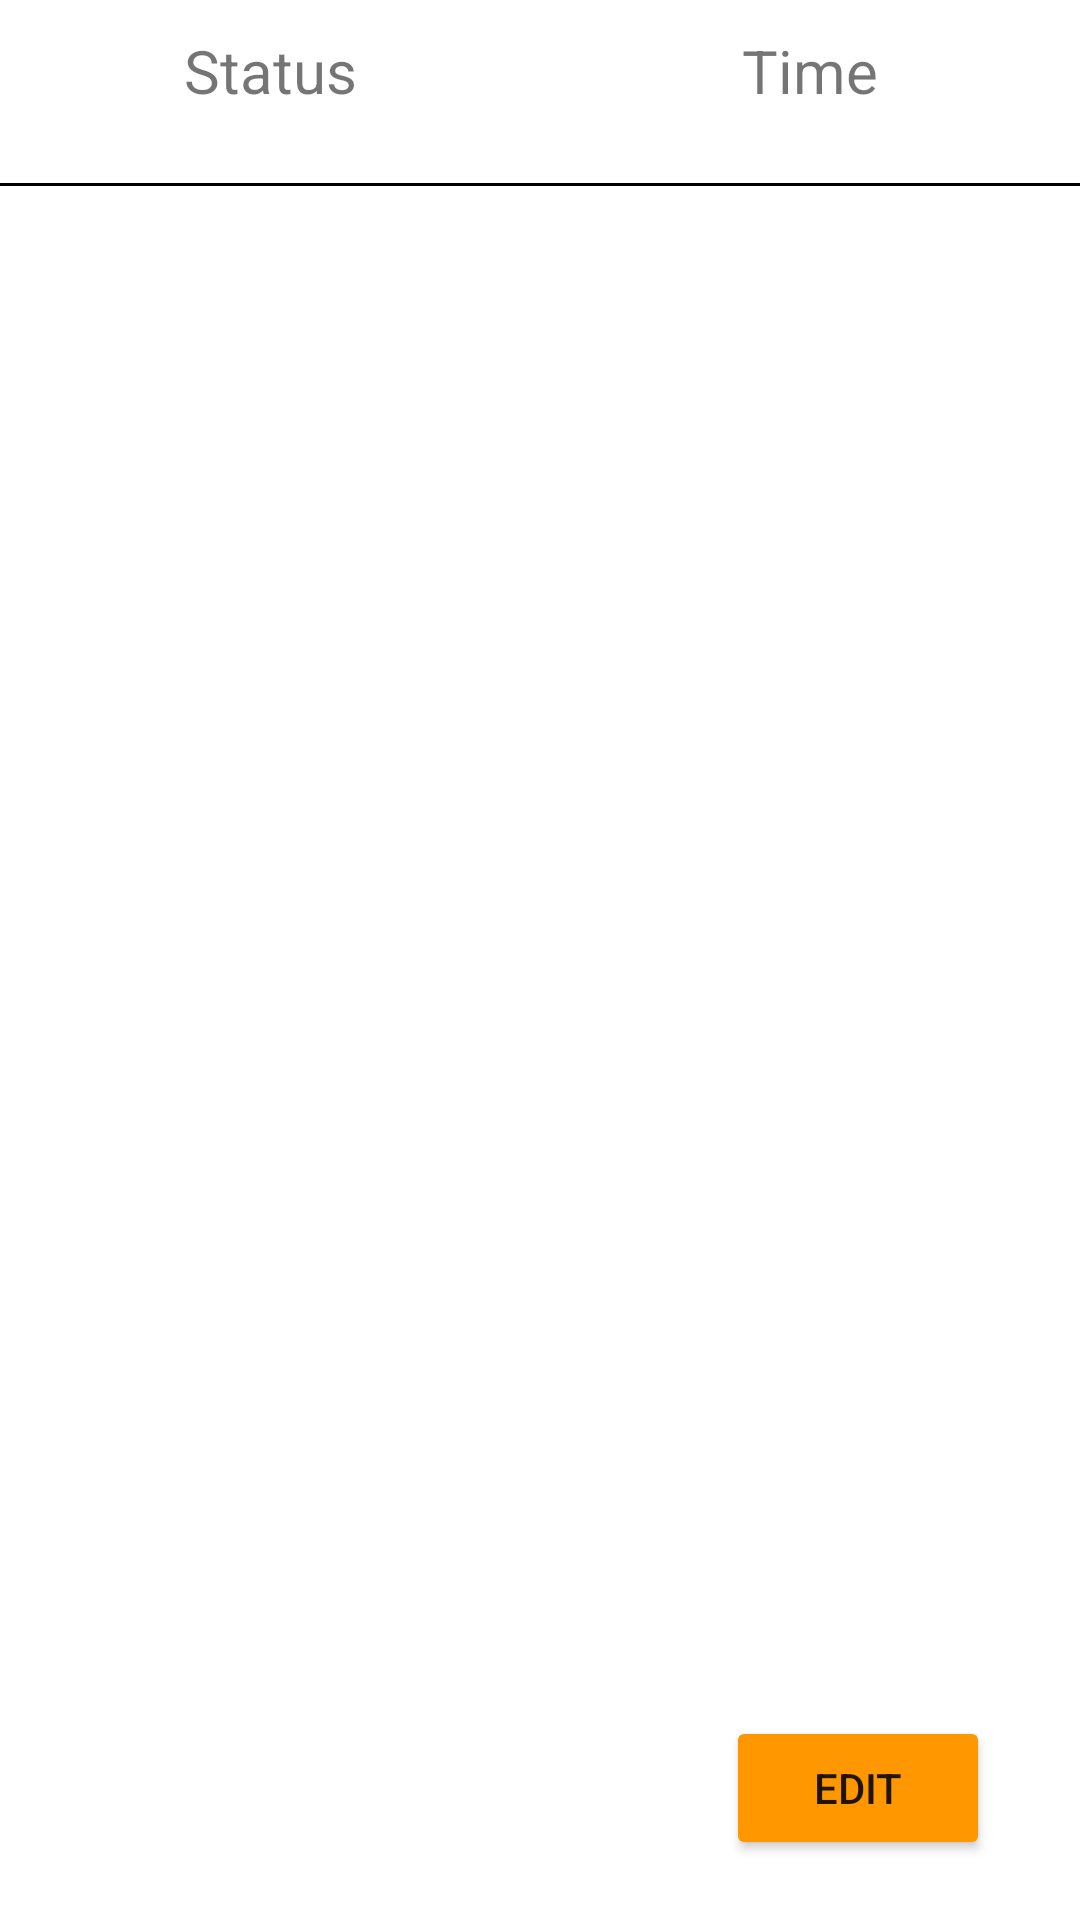

Layout XML and referenced resources for this Android screen:
<!-- AndroidManifest.xml: application theme Theme.KonexialTest -->
<!-- res/layout/activity_main.xml -->
<?xml version="1.0" encoding="utf-8"?>
<androidx.constraintlayout.widget.ConstraintLayout xmlns:android="http://schemas.android.com/apk/res/android"
    xmlns:app="http://schemas.android.com/apk/res-auto"
    xmlns:tools="http://schemas.android.com/tools"
    android:layout_width="match_parent"
    android:layout_height="match_parent"
    tools:context=".MainActivity">

    <TextView
        android:id="@+id/statusText"
        android:layout_width="0dp"
        android:layout_height="40dp"
        android:layout_marginTop="10dp"
        android:text="@string/status"
        android:textAlignment="center"
        android:textSize="20dp"
        app:layout_constraintEnd_toStartOf="@id/timeText"
        app:layout_constraintStart_toStartOf="parent"
        app:layout_constraintTop_toTopOf="parent" />

    <TextView
        android:id="@+id/timeText"
        android:layout_width="0dp"
        android:layout_height="40dp"
        android:layout_marginTop="10dp"
        android:text="@string/time"
        android:textAlignment="center"
        android:textSize="20dp"
        app:layout_constraintEnd_toEndOf="parent"
        app:layout_constraintStart_toEndOf="@id/statusText"
        app:layout_constraintTop_toTopOf="parent" />


    <View
        android:id="@+id/separator"
        android:layout_width="match_parent"
        android:layout_height="1dp"
        android:layout_marginTop="11dp"
        android:background="@color/black"
        app:layout_constraintTop_toBottomOf="@id/statusText" />

    <androidx.recyclerview.widget.RecyclerView
        android:id="@+id/listStatus"
        android:layout_width="match_parent"
        android:layout_height="0dp"
        android:layout_marginBottom="10dp"
        app:layoutManager="androidx.recyclerview.widget.LinearLayoutManager"
        app:layout_constraintBottom_toTopOf="@id/editButton"
        app:layout_constraintEnd_toEndOf="parent"
        app:layout_constraintStart_toStartOf="parent"
        app:layout_constraintTop_toBottomOf="@id/separator"
        tools:listitem="@layout/status_item" />

    <Button
        android:id="@+id/editButton"
        android:layout_width="wrap_content"
        android:layout_height="wrap_content"
        android:layout_marginRight="30dp"
        android:layout_marginBottom="20dp"
        android:backgroundTint="@color/orange"
        android:text="@string/edit"
        app:layout_constraintBottom_toBottomOf="parent"
        app:layout_constraintEnd_toEndOf="parent" />

</androidx.constraintlayout.widget.ConstraintLayout>
<!-- res/layout/status_item.xml (included above) -->
<?xml version="1.0" encoding="utf-8"?>
<androidx.constraintlayout.widget.ConstraintLayout xmlns:android="http://schemas.android.com/apk/res/android"
    xmlns:app="http://schemas.android.com/apk/res-auto"
    android:id="@+id/item"
    android:layout_width="match_parent"
    android:layout_height="wrap_content"
    android:layout_marginTop="10dp">

    <TextView
        android:id="@+id/itemStatus"
        android:layout_width="0dp"
        android:layout_height="30dp"
        android:text="@string/status"
        android:textAlignment="center"
        android:textSize="18dp"
        app:flow_verticalAlign="center"
        app:layout_constraintEnd_toStartOf="@id/itemTime"
        app:layout_constraintStart_toStartOf="parent"
        app:layout_constraintTop_toTopOf="parent" />

    <TextView
        android:id="@+id/itemTime"
        android:layout_width="0dp"
        android:layout_height="30dp"
        android:text="@string/time"
        android:textAlignment="center"
        android:textSize="18dp"
        app:flow_verticalAlign="center"
        app:layout_constraintEnd_toEndOf="parent"
        app:layout_constraintStart_toEndOf="@id/itemStatus"
        app:layout_constraintTop_toTopOf="parent" />

    <View
        android:id="@+id/separator"
        android:layout_width="match_parent"
        android:layout_height="1dp"
        android:layout_marginTop="10dp"
        android:background="@color/black"
        app:layout_constraintTop_toBottomOf="@id/itemStatus" />


</androidx.constraintlayout.widget.ConstraintLayout>
<!-- resources referenced by this layout -->
<resources>
  <color name="black">#FF000000</color>
  <color name="orange">#FF9800</color>
  <string name="edit">Edit</string>
  <string name="status">Status</string>
  <string name="time">Time</string>
  <style name="Theme.KonexialTest" parent="Theme.MaterialComponents.DayNight.DarkActionBar">
          
          <item name="colorPrimary">@color/orange</item>
          <item name="colorPrimaryVariant">@color/purple_700</item>
          <item name="colorOnPrimary">@color/white</item>
          
          <item name="colorSecondary">@color/teal_200</item>
          <item name="colorSecondaryVariant">@color/teal_700</item>
          <item name="colorOnSecondary">@color/black</item>
          
          <item name="android:statusBarColor" tools:targetApi="l">?attr/colorPrimaryVariant</item>
          
      </style>
  <color name="purple_700">#FF3700B3</color>
  <color name="white">#FFFFFFFF</color>
  <color name="teal_200">#FF03DAC5</color>
  <color name="teal_700">#FF018786</color>
</resources>
